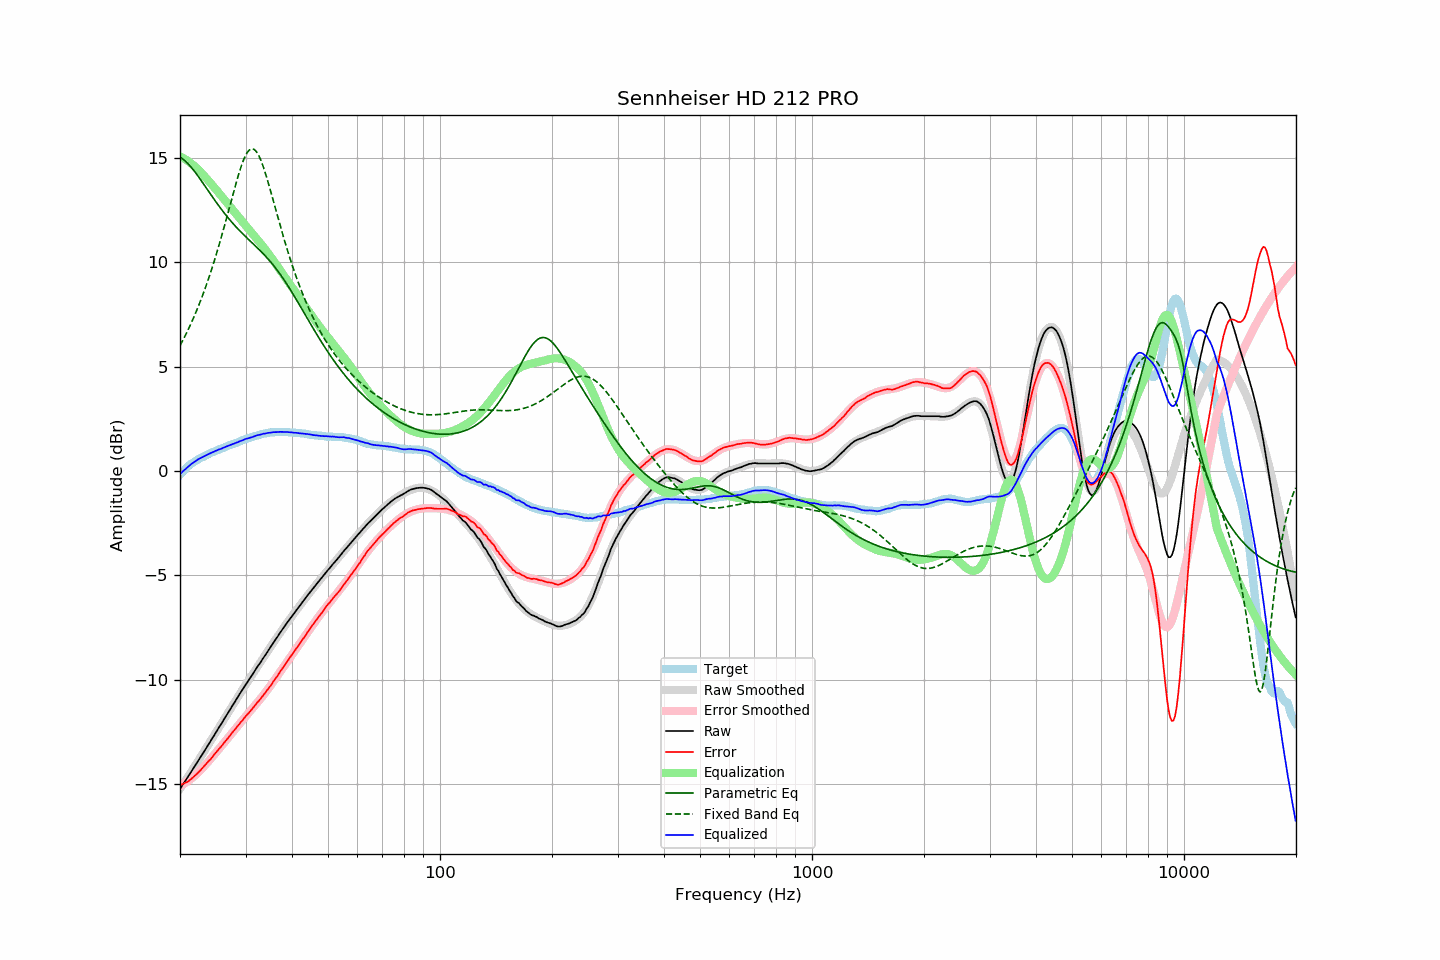

Source data for this figure (header and first rows):
frequency, raw, error, smoothed, error_smoothed, equalization, parametric_eq, fixed_band_eq, equalized_raw, equalized_smoothed, target
20.00, -15.24, -15.06, -15.24, -15.08, 15.08, 15.04, 6.01, -0.16, -0.15, -0.18
20.20, -15.12, -15.03, -15.12, -15.04, 15.04, 14.99, 6.15, -0.08, -0.08, -0.09
20.40, -15.00, -14.99, -15.01, -15.00, 15.00, 14.94, 6.30, 0.00, -0.00, -0.01
20.61, -14.89, -14.95, -14.89, -14.96, 14.96, 14.88, 6.45, 0.06, 0.07, 0.06
20.81, -14.77, -14.92, -14.77, -14.91, 14.91, 14.81, 6.61, 0.14, 0.14, 0.15
21.02, -14.65, -14.88, -14.65, -14.85, 14.85, 14.73, 6.76, 0.20, 0.20, 0.23
21.23, -14.53, -14.82, -14.53, -14.80, 14.80, 14.65, 6.93, 0.27, 0.27, 0.29
21.44, -14.41, -14.76, -14.41, -14.74, 14.74, 14.56, 7.10, 0.33, 0.33, 0.35
21.66, -14.29, -14.69, -14.29, -14.68, 14.68, 14.46, 7.27, 0.39, 0.39, 0.40
21.87, -14.17, -14.62, -14.17, -14.62, 14.62, 14.37, 7.45, 0.45, 0.44, 0.45
22.09, -14.05, -14.55, -14.05, -14.55, 14.55, 14.27, 7.63, 0.50, 0.50, 0.50
22.31, -13.93, -14.48, -13.93, -14.48, 14.48, 14.16, 7.82, 0.55, 0.55, 0.55
22.54, -13.81, -14.40, -13.81, -14.40, 14.40, 14.05, 8.01, 0.59, 0.59, 0.59
22.76, -13.69, -14.32, -13.69, -14.32, 14.32, 13.94, 8.21, 0.63, 0.63, 0.63
22.99, -13.57, -14.23, -13.57, -14.24, 14.24, 13.83, 8.41, 0.67, 0.67, 0.66
23.22, -13.44, -14.14, -13.44, -14.15, 14.15, 13.72, 8.62, 0.71, 0.71, 0.70
23.45, -13.32, -14.06, -13.32, -14.07, 14.07, 13.61, 8.83, 0.75, 0.75, 0.74
23.69, -13.19, -13.97, -13.20, -13.98, 13.98, 13.49, 9.05, 0.79, 0.78, 0.78
23.92, -13.07, -13.89, -13.07, -13.89, 13.89, 13.38, 9.28, 0.82, 0.82, 0.82
24.16, -12.95, -13.82, -12.95, -13.80, 13.80, 13.27, 9.51, 0.85, 0.86, 0.87
24.40, -12.82, -13.72, -12.82, -13.71, 13.71, 13.16, 9.75, 0.89, 0.89, 0.90
24.65, -12.70, -13.62, -12.70, -13.62, 13.62, 13.05, 9.99, 0.92, 0.92, 0.92
24.89, -12.57, -13.52, -12.57, -13.53, 13.53, 12.94, 10.24, 0.96, 0.96, 0.95
25.14, -12.45, -13.44, -12.45, -13.44, 13.44, 12.83, 10.49, 0.99, 0.99, 0.99
25.39, -12.32, -13.34, -12.32, -13.35, 13.35, 12.73, 10.75, 1.03, 1.02, 1.02
25.65, -12.20, -13.26, -12.20, -13.26, 13.26, 12.62, 11.02, 1.05, 1.06, 1.06
25.91, -12.08, -13.16, -12.08, -13.16, 13.16, 12.52, 11.29, 1.08, 1.09, 1.08
26.16, -11.95, -13.06, -11.95, -13.07, 13.07, 12.42, 11.57, 1.12, 1.12, 1.11
26.43, -11.82, -12.97, -11.83, -12.97, 12.97, 12.32, 11.85, 1.15, 1.15, 1.15
26.69, -11.70, -12.88, -11.70, -12.88, 12.88, 12.22, 12.13, 1.18, 1.18, 1.18
26.96, -11.57, -12.78, -11.58, -12.78, 12.78, 12.13, 12.42, 1.21, 1.21, 1.21
27.23, -11.45, -12.69, -11.45, -12.69, 12.69, 12.04, 12.71, 1.23, 1.24, 1.24
27.50, -11.32, -12.59, -11.32, -12.59, 12.59, 11.95, 12.99, 1.27, 1.27, 1.27
27.77, -11.20, -12.49, -11.20, -12.50, 12.50, 11.86, 13.28, 1.30, 1.30, 1.29
28.05, -11.08, -12.41, -11.07, -12.40, 12.40, 11.77, 13.56, 1.32, 1.33, 1.33
28.33, -10.95, -12.30, -10.95, -12.31, 12.31, 11.69, 13.84, 1.36, 1.36, 1.35
28.62, -10.83, -12.21, -10.83, -12.22, 12.22, 11.61, 14.10, 1.38, 1.39, 1.38
28.90, -10.70, -12.12, -10.71, -12.12, 12.12, 11.53, 14.35, 1.42, 1.42, 1.42
29.19, -10.58, -12.02, -10.58, -12.03, 12.03, 11.45, 14.59, 1.45, 1.45, 1.44
29.48, -10.46, -11.95, -10.46, -11.94, 11.94, 11.37, 14.80, 1.48, 1.47, 1.49
29.78, -10.33, -11.83, -10.34, -11.85, 11.85, 11.30, 14.99, 1.51, 1.50, 1.50
30.08, -10.21, -11.74, -10.22, -11.75, 11.75, 11.22, 15.15, 1.54, 1.53, 1.53
30.38, -10.10, -11.66, -10.11, -11.66, 11.66, 11.15, 15.28, 1.56, 1.56, 1.56
30.68, -9.99, -11.58, -9.99, -11.57, 11.57, 11.07, 15.38, 1.58, 1.58, 1.59
30.99, -9.87, -11.48, -9.87, -11.48, 11.48, 11.00, 15.43, 1.61, 1.61, 1.61
31.30, -9.76, -11.39, -9.75, -11.39, 11.39, 10.93, 15.44, 1.63, 1.64, 1.63
31.61, -9.64, -11.30, -9.64, -11.30, 11.30, 10.85, 15.42, 1.66, 1.66, 1.66
31.93, -9.52, -11.20, -9.52, -11.21, 11.21, 10.78, 15.36, 1.68, 1.68, 1.68
32.24, -9.40, -11.10, -9.41, -11.11, 11.11, 10.70, 15.25, 1.71, 1.71, 1.70
32.57, -9.29, -11.02, -9.29, -11.02, 11.02, 10.63, 15.12, 1.73, 1.73, 1.73
32.89, -9.18, -10.93, -9.18, -10.92, 10.92, 10.55, 14.95, 1.74, 1.75, 1.75
33.22, -9.06, -10.83, -9.06, -10.83, 10.83, 10.48, 14.76, 1.77, 1.77, 1.77
33.55, -8.94, -10.73, -8.94, -10.73, 10.73, 10.40, 14.54, 1.79, 1.79, 1.79
33.89, -8.83, -10.63, -8.83, -10.63, 10.63, 10.31, 14.30, 1.80, 1.80, 1.80
34.23, -8.71, -10.53, -8.71, -10.53, 10.53, 10.23, 14.05, 1.81, 1.82, 1.82
34.57, -8.59, -10.42, -8.59, -10.42, 10.42, 10.14, 13.79, 1.83, 1.83, 1.83
34.92, -8.48, -10.32, -8.48, -10.32, 10.32, 10.06, 13.52, 1.83, 1.84, 1.84
35.27, -8.36, -10.22, -8.36, -10.21, 10.21, 9.97, 13.24, 1.85, 1.85, 1.86
35.62, -8.24, -10.09, -8.24, -10.10, 10.10, 9.87, 12.96, 1.86, 1.86, 1.85
35.97, -8.13, -9.99, -8.13, -9.99, 9.99, 9.77, 12.68, 1.86, 1.86, 1.86
... 635 more rows
